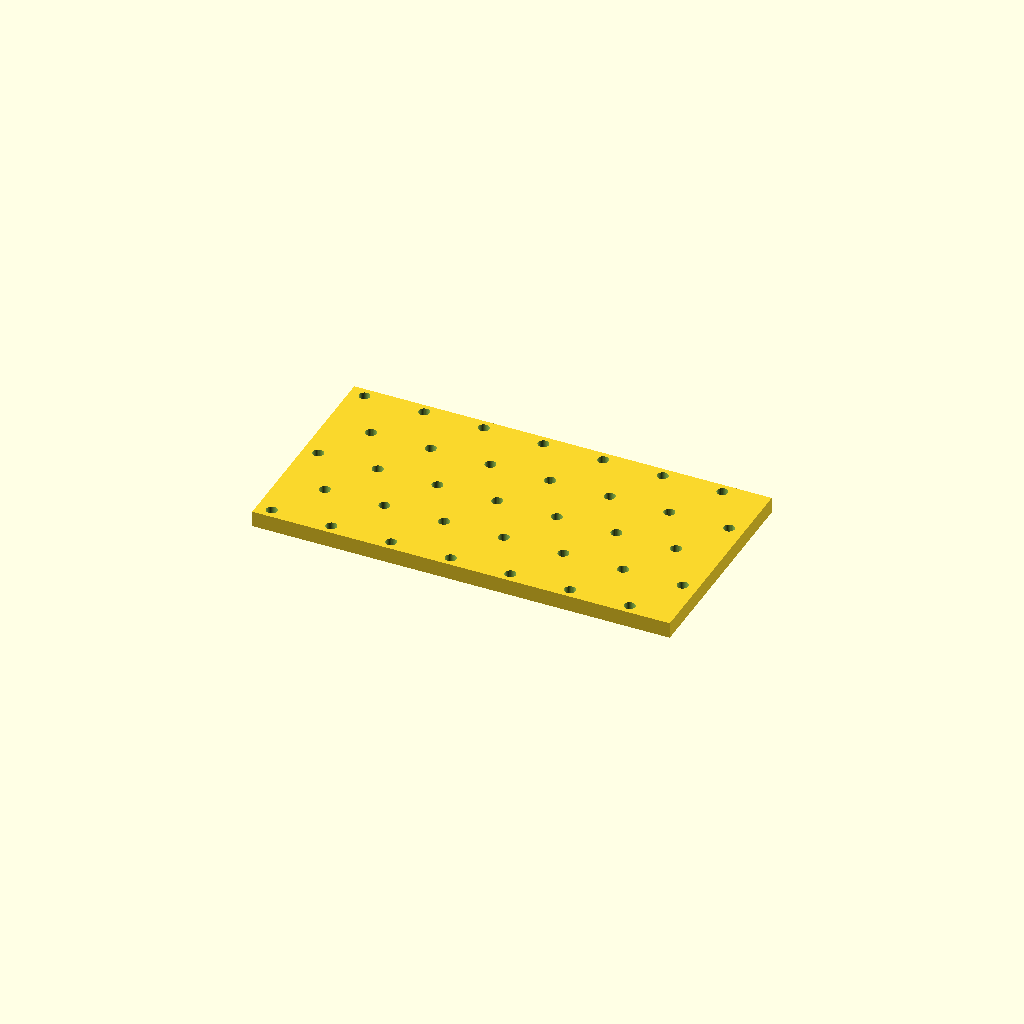
Cell 1: the model at its default parameters.
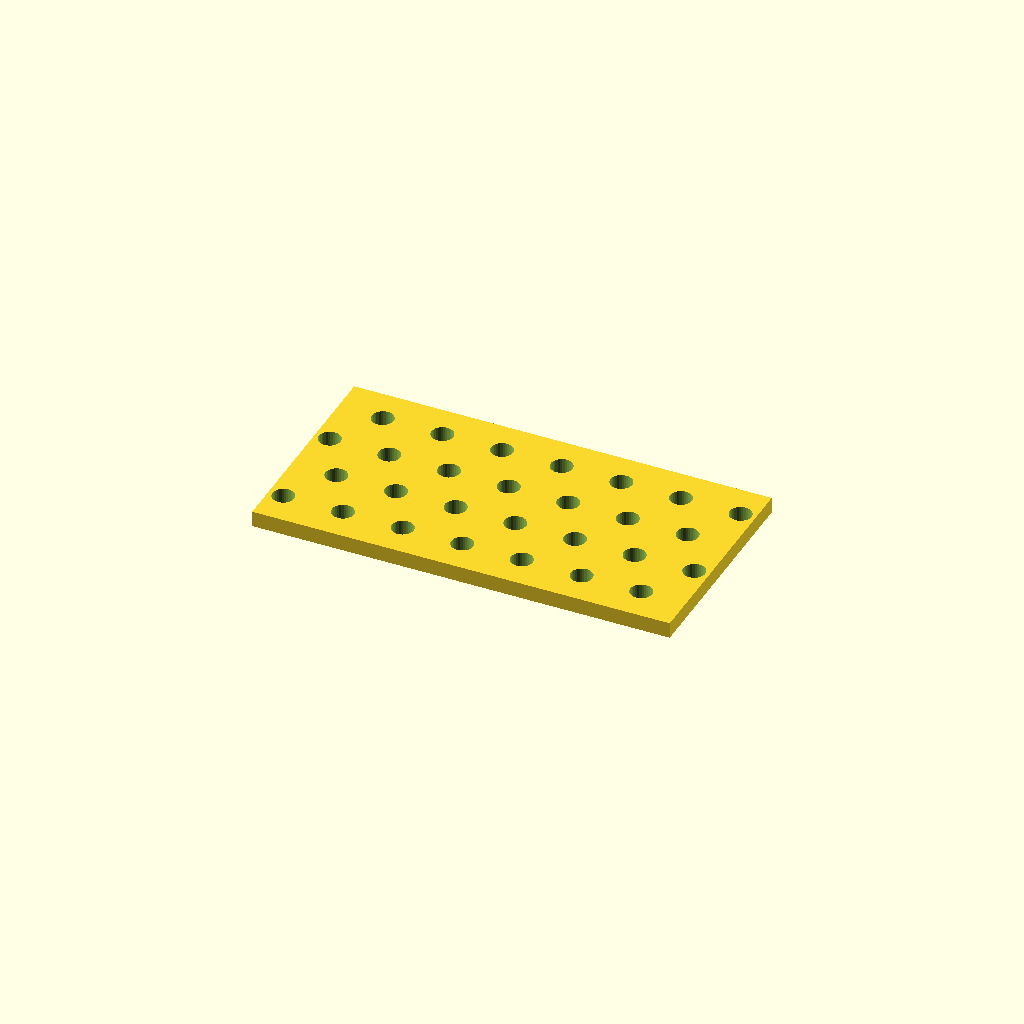
Cell 2 — hole_d set to 11, the other parameters unchanged.
One fixed orthographic camera (rotation 55°, 0°, 25°; colour scheme Cornfield) for every cell.
Source of the model, optional_data/data/place1/perfpanels/part_0218.scad:
$fn = 32;

// ----------------------------------------------------------------------
// Perforated panel 210 x 110 x 8
// 5 x 7 Ø5.5 holes, checker layout
// ----------------------------------------------------------------------

// --- parameters (mm) ---
panel = [210, 110, 8];  // overall size (x, y, z)
hole_d = 5.5;           // hole diameter
pitch_x = 30;           // hole pitch along X
pitch_y = 25;           // hole pitch along Y

// --- derived feature positions (mm) ---
margin = hole_d / 2 + 2;            // = 4.75   clearance from the panel edge
row_offset = pitch_x / 2;           // = 15   shift of every other row
cols = floor((panel[0] - 2 * margin - row_offset) / pitch_x) + 1;  // = 7   how many columns fit in X
rows = floor((panel[1] - 2 * margin) / pitch_y) + 1;  // = 5   how many rows fit in Y
span_x = (cols - 1) * pitch_x + row_offset;  // = 195   width of the field
span_y = (rows - 1) * pitch_y;      // = 100   height of the field
origin_x = -span_x / 2;             // = -97.5   X of the first hole
origin_y = -span_y / 2;             // = -50   Y of the first row
holes = rows * cols;                // = 35   holes in total
feature_centers = [
  [origin_x + 0 * pitch_x, origin_y + 0 * pitch_y],
  [origin_x + 1 * pitch_x, origin_y + 0 * pitch_y],
  [origin_x + 2 * pitch_x, origin_y + 0 * pitch_y],
  [origin_x + 3 * pitch_x, origin_y + 0 * pitch_y],
  [origin_x + 4 * pitch_x, origin_y + 0 * pitch_y],
  [origin_x + 5 * pitch_x, origin_y + 0 * pitch_y],
  [origin_x + 6 * pitch_x, origin_y + 0 * pitch_y],
  [origin_x + row_offset + 0 * pitch_x, origin_y + 1 * pitch_y],
  [origin_x + row_offset + 1 * pitch_x, origin_y + 1 * pitch_y],
  [origin_x + row_offset + 2 * pitch_x, origin_y + 1 * pitch_y],
  [origin_x + row_offset + 3 * pitch_x, origin_y + 1 * pitch_y],
  [origin_x + row_offset + 4 * pitch_x, origin_y + 1 * pitch_y],
  [origin_x + row_offset + 5 * pitch_x, origin_y + 1 * pitch_y],
  [origin_x + row_offset + 6 * pitch_x, origin_y + 1 * pitch_y],
  [origin_x + 0 * pitch_x, origin_y + 2 * pitch_y],
  [origin_x + 1 * pitch_x, origin_y + 2 * pitch_y],
  [origin_x + 2 * pitch_x, origin_y + 2 * pitch_y],
  [origin_x + 3 * pitch_x, origin_y + 2 * pitch_y],
  [origin_x + 4 * pitch_x, origin_y + 2 * pitch_y],
  [origin_x + 5 * pitch_x, origin_y + 2 * pitch_y],
  [origin_x + 6 * pitch_x, origin_y + 2 * pitch_y],
  [origin_x + row_offset + 0 * pitch_x, origin_y + 3 * pitch_y],
  [origin_x + row_offset + 1 * pitch_x, origin_y + 3 * pitch_y],
  [origin_x + row_offset + 2 * pitch_x, origin_y + 3 * pitch_y],
  [origin_x + row_offset + 3 * pitch_x, origin_y + 3 * pitch_y],
  [origin_x + row_offset + 4 * pitch_x, origin_y + 3 * pitch_y],
  [origin_x + row_offset + 5 * pitch_x, origin_y + 3 * pitch_y],
  [origin_x + row_offset + 6 * pitch_x, origin_y + 3 * pitch_y],
  [origin_x + 0 * pitch_x, origin_y + 4 * pitch_y],
  [origin_x + 1 * pitch_x, origin_y + 4 * pitch_y],
  [origin_x + 2 * pitch_x, origin_y + 4 * pitch_y],
  [origin_x + 3 * pitch_x, origin_y + 4 * pitch_y],
  [origin_x + 4 * pitch_x, origin_y + 4 * pitch_y],
  [origin_x + 5 * pitch_x, origin_y + 4 * pitch_y],
  [origin_x + 6 * pitch_x, origin_y + 4 * pitch_y]
];   // hole centres, used verbatim by the cutter loop

// panel outline, every hole through
difference() {
  cube(panel, center = true);
  for (centre = feature_centers)
    translate([centre[0], centre[1], 0])
      cylinder(d = hole_d, h = panel[2] + 2, center = true);
}
Parameter table extracted from the source (name, type, default, range or options):
panel: vector, default [210, 110, 8]
hole_d: number, default 5.5
pitch_x: number, default 30
pitch_y: number, default 25
